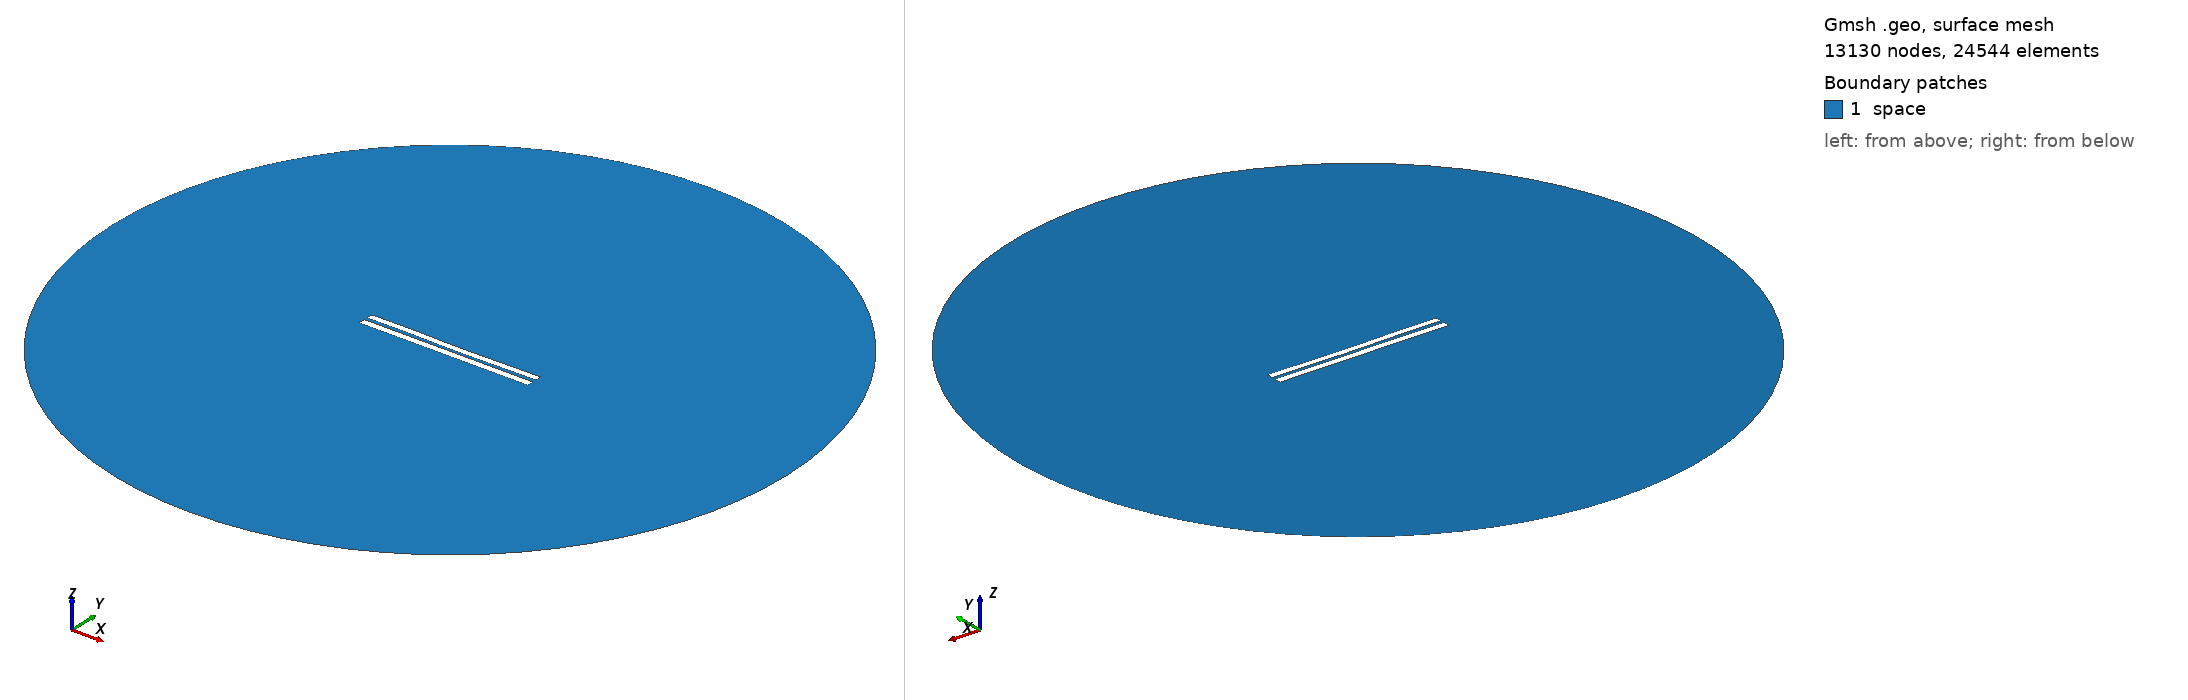

Gmsh geometry script, surface-meshed: 13130 nodes, 24544 surface elements. Boundary patches (legend numbers): 1 space. Left view from above one corner, right view from below the opposite corner. Legend entries are the model's physical surfaces. The drawing asked Gmsh for element sizes between 1% and 20% of the model's largest extent; the script's own settings can give other sizes.

=== 4519.geo (drawn) ===
//---------------------------------------
// Geometry kernel
//---------------------------------------

SetFactory("OpenCASCADE");



//---------------------------------------
// Parameters of the geometry
//---------------------------------------

// Overetch of the upper plate
overetch = 0.125;

// Distance between the plates
distance = 2.0;

// Discretization over the x axis (for the deformation)
nx = 50; 

// Length of the plate
L = 100 - overetch; 

// Number of modes
n = 4; 

// 1st mode coefficient
coeff(1) = -0.075;
beta(1) = 0.596864 * 3.1415926535 / L;

// 2nd mode coefficient
coeff(2) = -0.15;
beta(2) = 1.49418 * 3.1415926535 / L;

// 3rd mode coefficient
coeff(3) = 0.07499999999999998;
beta(3) = 2.50025 * 3.1415926535 / L;

// 4th mode coefficient
coeff(4) = 0.07499999999999998;
beta(4) = 3.49999 * 3.1415926535 / L;



//---------------------------------------
// Upper plate (deformed rectangle)
//---------------------------------------

// Coordiantes of the upper plate
xmin = -50;
xmax = 50 - overetch;

// Height of the upper plate
yheight = 4 - 2 * overetch;

// Indexes of the points
UpperID[] = {};
LowerID[] = {};
LeftID[] = {};
RightID[] = {};

// Point index
p = 1;

// Horizontal edges
For i In {1:nx}
    x = xmin + (i-1)*(xmax - xmin)/(nx-1);

    y_bottom = distance / 2 + overetch;
    For j In {1:n}
        C = (Cosh(beta(j)*L) + Cos(beta(j)*L)) / (Sinh(beta(j)*L) + Sin(beta(j)*L));
        y_bottom  = y_bottom + coeff(j) * (Cosh(beta(j)*(x+50)) - Cos(beta(j)*(x+50)) - C * (Sinh(beta(j)*(x+50)) - Sin(beta(j)*(x+50))));
    EndFor

    y_top = y_bottom + yheight;

    Point(p) = {x, y_top, 0, 1.0};
    UpperID[i] = p;
    p = p + 1;

    Point(p) = {x, y_bottom, 0, 1.0};
    LowerID[i] = p;
    p = p + 1;
EndFor

// Create point lists
UpperPts[] = {}; LowerPts[] = {};
For i In {1:nx}
  UpperPts[] += {UpperID[i]};
  LowerPts[] += {LowerID[i]};
EndFor

// Build splines
Spline(1) = {UpperPts[]};
Spline(2) = {LowerPts[]};
Line(3) = {LowerPts[nx-1], UpperPts[nx-1]};
Line(4) = {LowerPts[0], UpperPts[0]};

// Build the plane surface
Curve Loop(1) = {2, 3, -1, -4};
Plane Surface(1) = {1};



//---------------------------------------
// Lower plate (rectangle)
//---------------------------------------

// Vertices
Point(1001) = {-50, -1, 0, 1.0};
Point(1002) = { 50, -1, 0, 1.0};
Point(1003) = { 50,  -5, 0, 1.0};
Point(1004) = {-50,  -5, 0, 1.0};

// Edges
Line(5) = {1001, 1002};
Line(6) = {1002, 1003};
Line(7) = {1003, 1004};
Line(8) = {1004, 1001};

// Plane surface
Line Loop(2) = {5, 6, 7, 8};
Plane Surface(2) = {2}; 



//---------------------------------------
// Outer (fictious) boundary
//---------------------------------------

// Points
Point(1005) = {0, 0, 0};       // Center
Point(1006) = {200, 0, 0};     // Start point
Point(1007) = {0, 200, 0};     // 90 degrees
Point(1008) = {-200, 0, 0};    // 180 degrees
Point(1009) = {0, -200, 0};    // 270 degrees

// Circle arcs (each needs start, center, end)
Circle(9) = {1006, 1005, 1007};
Circle(10) = {1007, 1005, 1008};
Circle(11) = {1008, 1005, 1009};
Circle(12) = {1009, 1005, 1006};

// Plane surface for the entire domain
Curve Loop(3) = {9, 10, 11, 12};
Surface(3) = {3};

// Subtract the plates from the whole domain to obtain the actual domain where we want to solve the equations
BooleanDifference{ Surface{3}; Delete; }{ Surface{1}; Surface{2}; Delete; }




//---------------------------------------
// Transfinite Lines/Curves
//---------------------------------------

// Set the number of points on the boundaries
r = 7;

// Plates
Transfinite Curve {1, 2} = 50*r Using Progression 1;
Transfinite Curve {3, 4} = 2*r Using Progression 1;
Transfinite Line {5, 7} = 50*r Using Progression 1;
Transfinite Line {6, 8} = 2*r Using Progression 1;

// Outer boundary
Transfinite Line {9, 10, 11, 12} = 20 Using Progression 1;



//---------------------------------------
// Physical groups
//---------------------------------------                

// Physical curves (boundaries)
Physical Line("force_segment", 10) = {2};
Physical Line("upper_plate", 11) = {1, 3, 4};
Physical Line("lower_plate", 12) = {5, 6, 7, 8};
Physical Line("boundary", 20) = {9, 10, 11, 12};

// Physical Surfaces
Physical Surface("space", 30) = {3};



//---------------------------------------
// 6. Generate the Mesh
//---------------------------------------

// 2D mesh generation
Mesh 2;
